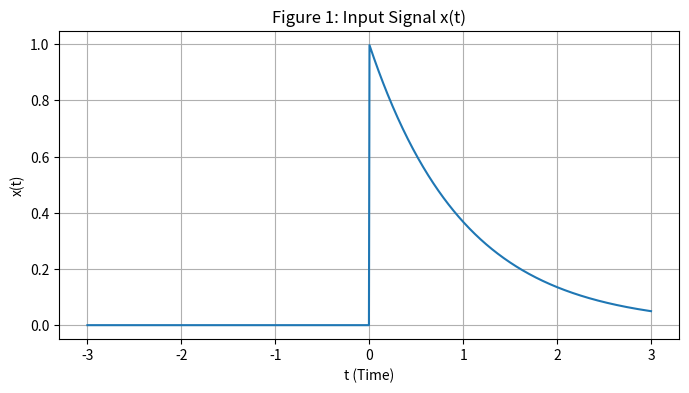
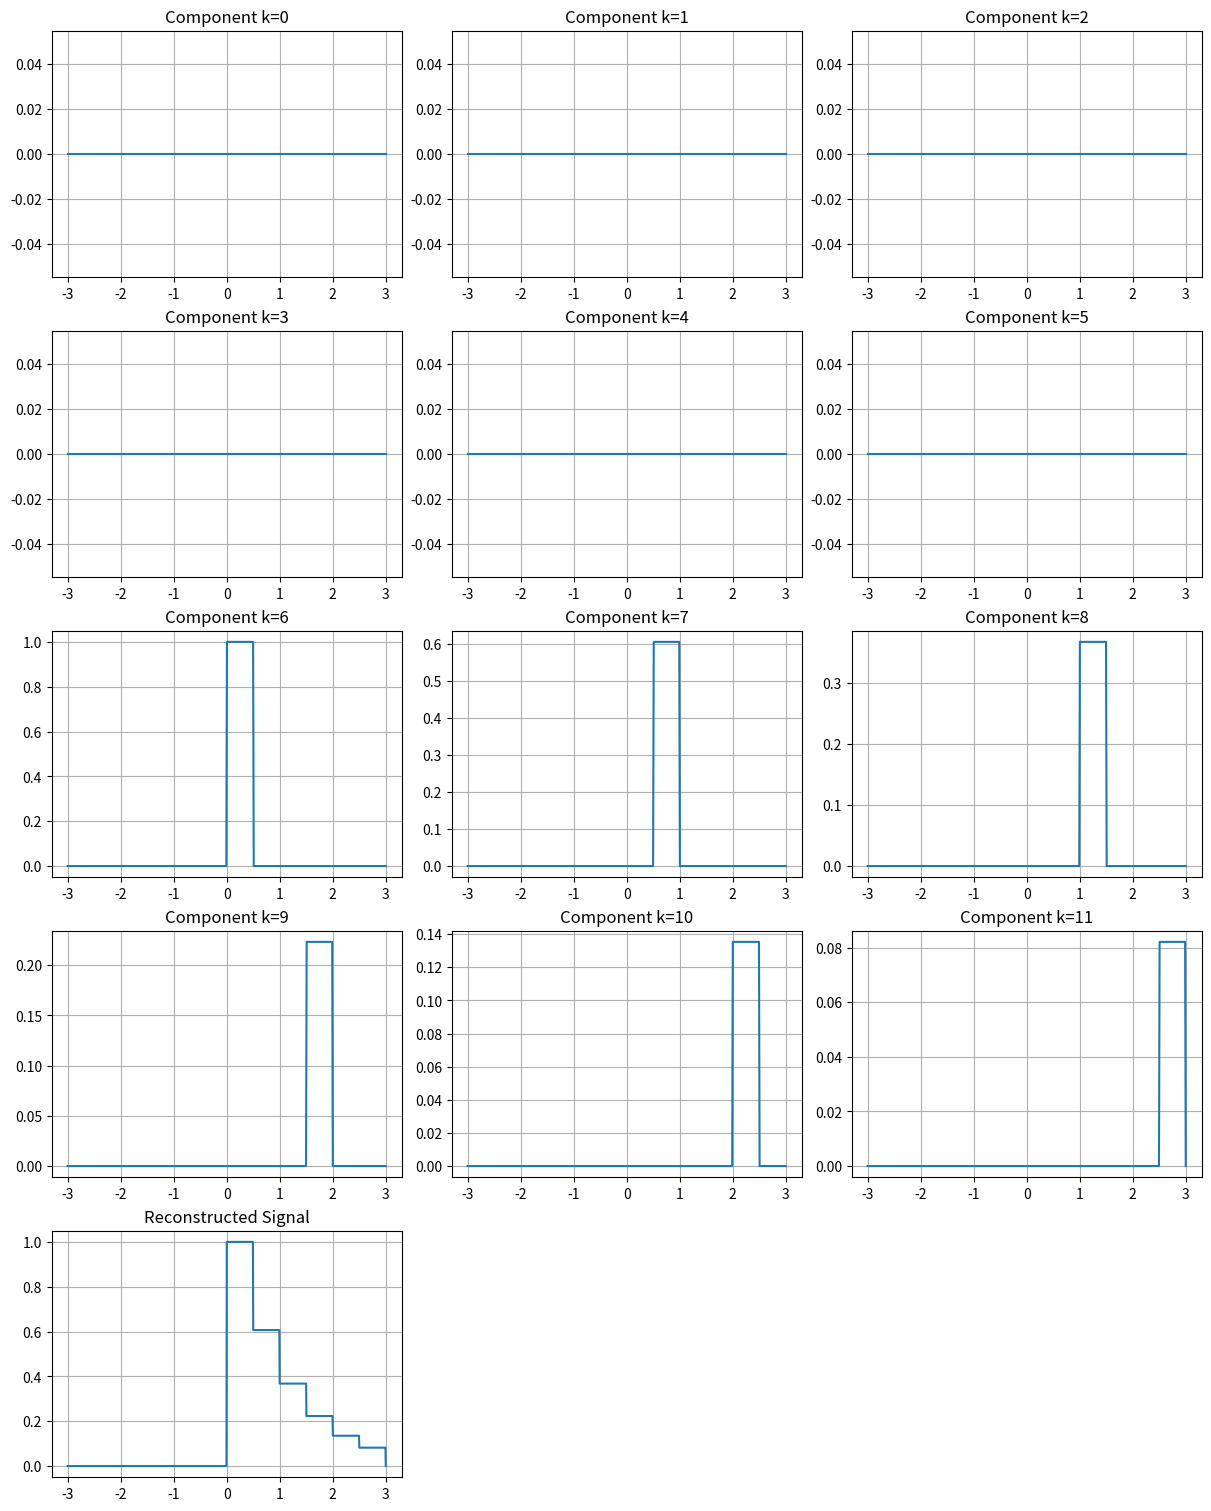
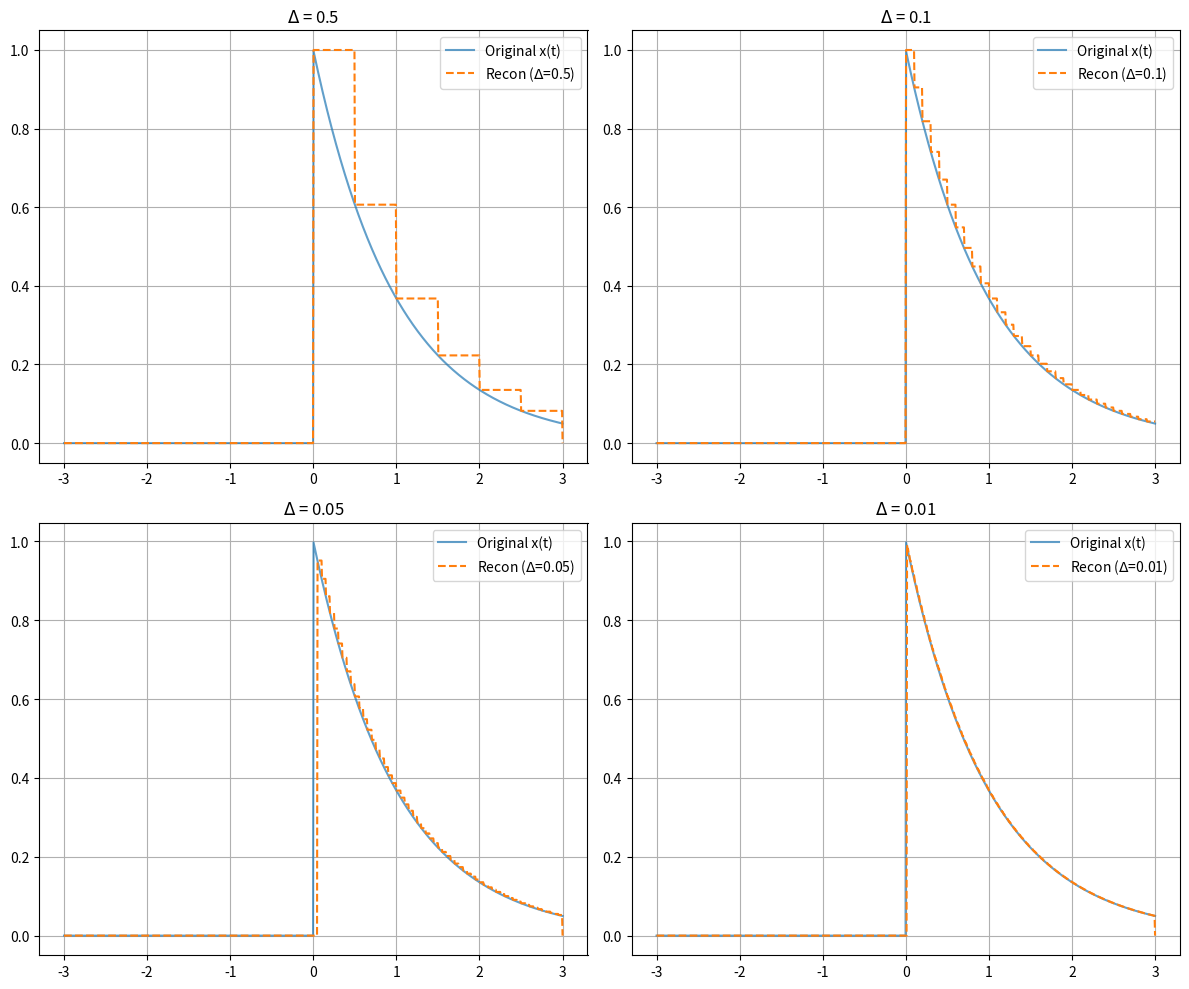

Recreate these plots in Python, in order.
import numpy as np
import matplotlib.pyplot as plt


class ContinuousSignal:
    def __init__(self, func):
        self.func = func

    def shift(self, shift_val):
        return ContinuousSignal(lambda t: self.func(t - shift_val))

    def add(self, other):
        return ContinuousSignal(lambda t: self.func(t) + other.func(t))

    def multiply(self, other):
        return ContinuousSignal(lambda t: self.func(t) * other.func(t))

    def multiply_const_factor(self, scalar):
        return ContinuousSignal(lambda t: scalar * self.func(t))

    def plot(self, t_min, t_max, num_points, title="", ax=None, label=None, color=None):
        t = np.linspace(t_min, t_max, num_points)
        y = self.func(t)
        if ax is None:
            plt.plot(t, y, label=label, color=color)
            plt.title(title)
            plt.grid(True)
        else:
            ax.plot(t, y, label=label, color=color)
            ax.set_title(title)
            ax.grid(True)

class LTI_Continuous:
    def __init__(self, impulse_response):
        self.impulse_response = impulse_response

    def linear_combination_of_impulses(self, input_signal, delta):
        # We define the window for decomposition based on typical T=3 range
        tk_values = np.arange(-3, 3, delta)
        impulses = []
        coefficients = []
        
        for tk in tk_values:
            # Rectangular impulse: 1/delta for 0 <= t < delta, else 0
            rect = lambda t, tk=tk: np.where((t >= tk) & (t < tk + delta), 1.0/delta, 0)
            impulses.append(ContinuousSignal(rect))
            # ck = x(tk) * delta
            coefficients.append(input_signal.func(tk) * delta)
            
        return impulses, coefficients

    def output_approx(self, input_signal, delta):
        raise NotImplementedError("Not required for this practice.")

def main():
    import os
    os.makedirs("convolution practice", exist_ok=True)

    # --- Step 1: Define Signals ---
    # x(t) = e^-t * u(t)
    x_func = lambda t: np.where(t >= 0, np.exp(-t), 0)
    x = ContinuousSignal(x_func)
    
    # h(t) = u(t)
    h_func = lambda t: np.where(t >= 0, 1.0, 0)
    h = ContinuousSignal(h_func)
    
    lti_system = LTI_Continuous(h)
    T = 3

    # --- Figure 1: Input Signal ---
    plt.figure(figsize=(8, 4))
    x.plot(-T, T, 1000, title="Figure 1: Input Signal x(t)")
    plt.xlabel("t (Time)")
    plt.ylabel("x(t)")
    plt.savefig('convolution practice/figure1.png')

    # --- Figure 2: Impulse Components & Reconstruction ---
    delta_fig2 = 0.5
    impulses, coeffs = lti_system.linear_combination_of_impulses(x, delta_fig2)
    
    fig, axes = plt.subplots(5, 3, figsize=(12, 15), constrained_layout=True)
    axes = axes.flatten()
    
    reconstructed_func = lambda t: 0
    reconstructed_signal = ContinuousSignal(reconstructed_func)

    # Plot first 12 components
    for i in range(12):
        comp_signal = impulses[i].multiply_const_factor(coeffs[i])
        comp_signal.plot(-T, T, 500, ax=axes[i], title=f"Component k={i}")
        # Build reconstruction
        old_func = reconstructed_signal.func
        new_comp_func = comp_signal.func
        reconstructed_signal = ContinuousSignal(lambda t, f1=old_func, f2=new_comp_func: f1(t) + f2(t))

    # Plot final reconstruction in the 13th slot
    reconstructed_signal.plot(-T, T, 1000, ax=axes[12], title="Reconstructed Signal")
    for j in range(13, 15): axes[j].axis('off') # Hide empty subplots
    
    plt.savefig('convolution practice/figure2.png')

    # --- Figure 3: Varying Delta ---
    deltas = [0.5, 0.1, 0.05, 0.01]
    fig3, axes3 = plt.subplots(2, 2, figsize=(12, 10))
    axes3 = axes3.flatten()

    for i, d in enumerate(deltas):
        imps, cs = lti_system.linear_combination_of_impulses(x, d)
        # Summing all impulses for reconstruction
        def get_recon(t_val, imps=imps, cs=cs):
            total = np.zeros_like(t_val)
            for imp, c in zip(imps, cs):
                total += c * imp.func(t_val)
            return total
        
        t_space = np.linspace(-T, T, 1000)
        axes3[i].plot(t_space, x.func(t_space), label="Original x(t)", alpha=0.7)
        axes3[i].plot(t_space, get_recon(t_space), '--', label=f"Recon ($\Delta$={d})")
        axes3[i].set_title(f"$\Delta$ = {d}")
        axes3[i].legend()
        axes3[i].grid(True)

    plt.tight_layout()
    plt.savefig('convolution practice/figure3.png')
    plt.show()

if __name__ == "__main__":
    main()